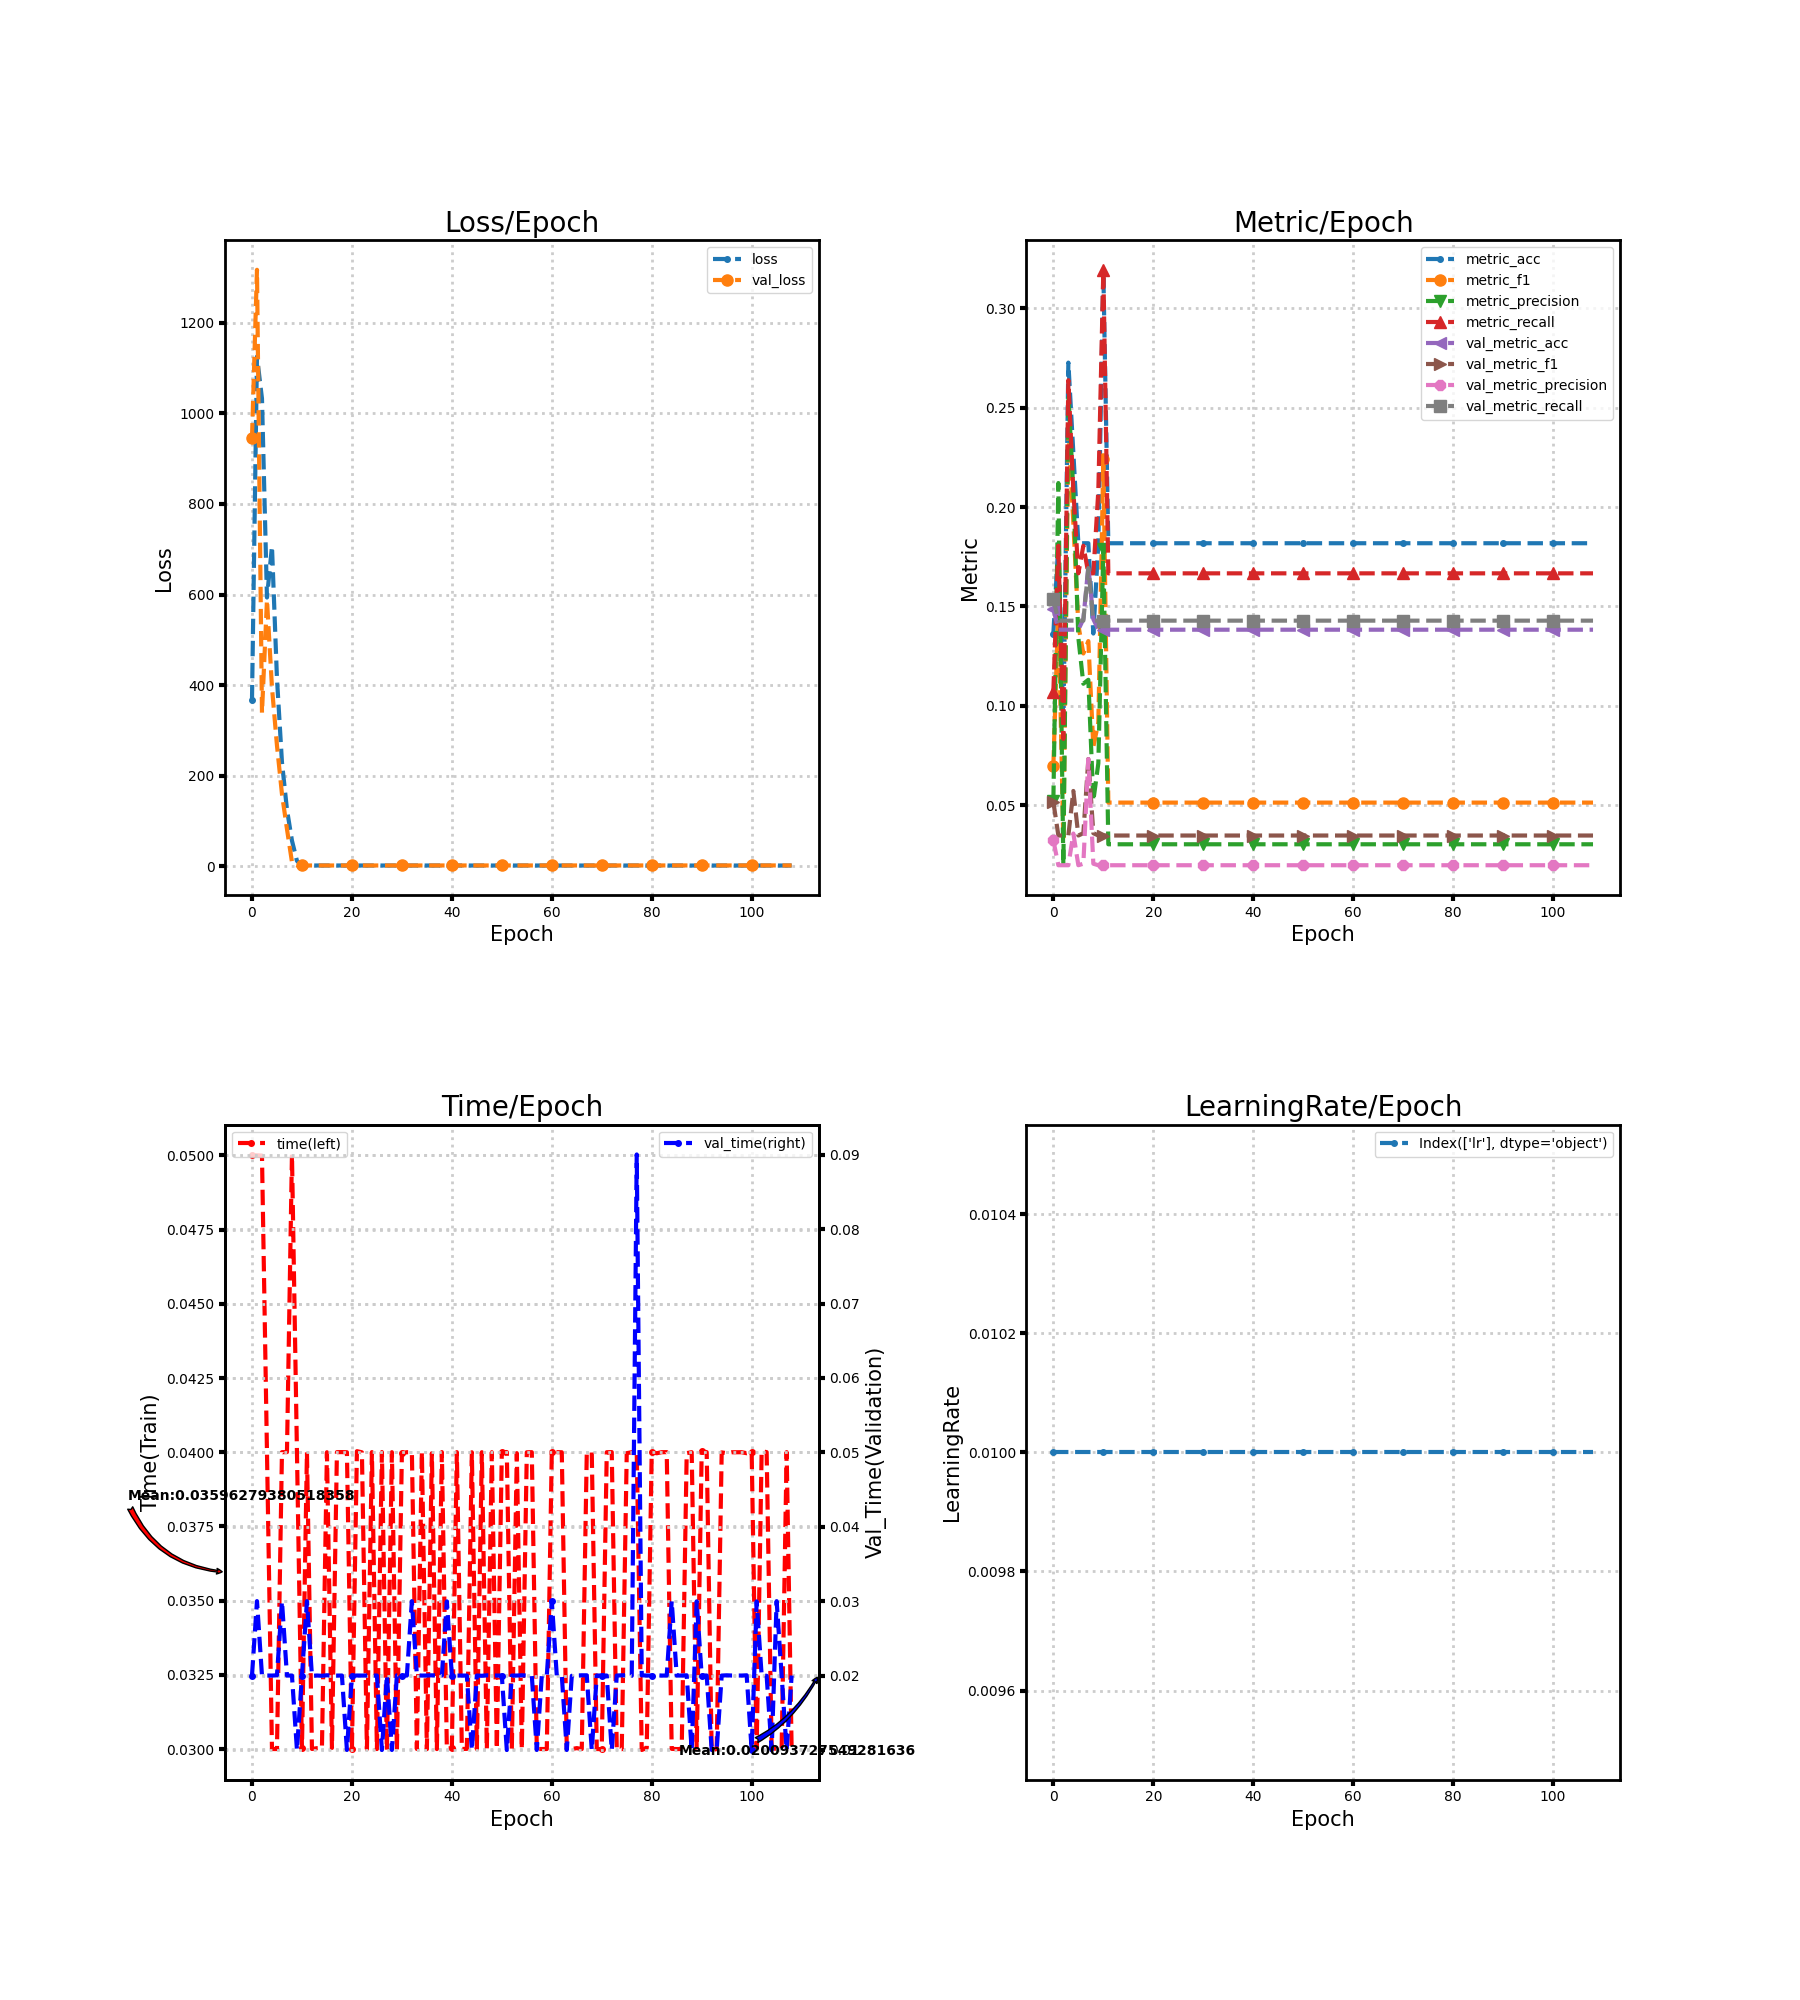

The file beside this chart, header and first rows:
loss, metric_acc, metric_f1, metric_precision, metric_recall, time, lr, val_loss, val_metric_acc, val_metric_f1, val_metric_precision, val_metric_recall, val_time
366.4, 0.1364, 0.06993, 0.05215, 0.1071, 0.05, 0.01, 944.5, 0.1489, 0.05159, 0.03224, 0.1538, 0.02
1125, 0.1818, 0.15, 0.2121, 0.1806, 0.05, 0.01, 1317, 0.1383, 0.03471, 0.01976, 0.1429, 0.03
1033, 0.09091, 0.03175, 0.01961, 0.08333, 0.04999, 0.01, 339.1, 0.1383, 0.03471, 0.01976, 0.1429, 0.02
593.4, 0.2727, 0.2384, 0.256, 0.2639, 0.04, 0.01, 588, 0.1383, 0.03471, 0.01976, 0.1429, 0.02
706.3, 0.2273, 0.1921, 0.2083, 0.2083, 0.03, 0.01, 395, 0.1383, 0.05714, 0.03571, 0.1429, 0.02
414.8, 0.1818, 0.1406, 0.1343, 0.1667, 0.03, 0.01, 266.8, 0.1383, 0.03471, 0.01976, 0.1429, 0.02004
229.8, 0.1818, 0.1263, 0.1111, 0.1806, 0.04, 0.01, 159.5, 0.1436, 0.03588, 0.02052, 0.1429, 0.02996
125.4, 0.1818, 0.1326, 0.1131, 0.1667, 0.04, 0.01, 82.52, 0.1702, 0.07322, 0.07319, 0.1693, 0.02
56.82, 0.1364, 0.07937, 0.05219, 0.1667, 0.05003, 0.01, 9.623, 0.1436, 0.03588, 0.02052, 0.1429, 0.02
12.05, 0.1818, 0.09167, 0.07108, 0.2083, 0.04, 0.01, 1.95, 0.1383, 0.03471, 0.01976, 0.1429, 0.01
1.894, 0.3182, 0.2241, 0.1788, 0.3194, 0.03003, 0.01, 1.951, 0.1383, 0.03471, 0.01976, 0.1429, 0.01997
1.923, 0.1818, 0.05128, 0.0303, 0.1667, 0.04, 0.01, 1.951, 0.1383, 0.03471, 0.01976, 0.1429, 0.03
1.922, 0.1818, 0.05128, 0.0303, 0.1667, 0.03, 0.01, 1.951, 0.1383, 0.03471, 0.01976, 0.1429, 0.01996
1.92, 0.1818, 0.05128, 0.0303, 0.1667, 0.03003, 0.01, 1.952, 0.1383, 0.03471, 0.01976, 0.1429, 0.02
1.919, 0.1818, 0.05128, 0.0303, 0.1667, 0.03003, 0.01, 1.952, 0.1383, 0.03471, 0.01976, 0.1429, 0.01997
1.917, 0.1818, 0.05128, 0.0303, 0.1667, 0.04, 0.01, 1.953, 0.1383, 0.03471, 0.01976, 0.1429, 0.02004
1.916, 0.1818, 0.05128, 0.0303, 0.1667, 0.03004, 0.01, 1.954, 0.1383, 0.03471, 0.01976, 0.1429, 0.02
1.914, 0.1818, 0.05128, 0.0303, 0.1667, 0.04, 0.01, 1.954, 0.1383, 0.03471, 0.01976, 0.1429, 0.02
1.913, 0.1818, 0.05128, 0.0303, 0.1667, 0.04, 0.01, 1.955, 0.1383, 0.03471, 0.01976, 0.1429, 0.02
1.911, 0.1818, 0.05128, 0.0303, 0.1667, 0.04, 0.01, 1.955, 0.1383, 0.03471, 0.01976, 0.1429, 0.01
1.91, 0.1818, 0.05128, 0.0303, 0.1667, 0.03, 0.01, 1.956, 0.1383, 0.03471, 0.01976, 0.1429, 0.01997
1.908, 0.1818, 0.05128, 0.0303, 0.1667, 0.04003, 0.01, 1.957, 0.1383, 0.03471, 0.01976, 0.1429, 0.02
1.907, 0.1818, 0.05128, 0.0303, 0.1667, 0.04, 0.01, 1.958, 0.1383, 0.03471, 0.01976, 0.1429, 0.02
1.905, 0.1818, 0.05128, 0.0303, 0.1667, 0.03, 0.01, 1.958, 0.1383, 0.03471, 0.01976, 0.1429, 0.02
1.904, 0.1818, 0.05128, 0.0303, 0.1667, 0.04, 0.01, 1.959, 0.1383, 0.03471, 0.01976, 0.1429, 0.02
1.902, 0.1818, 0.05128, 0.0303, 0.1667, 0.03, 0.01, 1.96, 0.1383, 0.03471, 0.01976, 0.1429, 0.02
1.901, 0.1818, 0.05128, 0.0303, 0.1667, 0.04, 0.01, 1.961, 0.1383, 0.03471, 0.01976, 0.1429, 0.009996
1.899, 0.1818, 0.05128, 0.0303, 0.1667, 0.02996, 0.01, 1.961, 0.1383, 0.03471, 0.01976, 0.1429, 0.02003
1.898, 0.1818, 0.05128, 0.0303, 0.1667, 0.04, 0.01, 1.962, 0.1383, 0.03471, 0.01976, 0.1429, 0.009999
1.896, 0.1818, 0.05128, 0.0303, 0.1667, 0.02996, 0.01, 1.963, 0.1383, 0.03471, 0.01976, 0.1429, 0.02004
1.895, 0.1818, 0.05128, 0.0303, 0.1667, 0.03997, 0.01, 1.964, 0.1383, 0.03471, 0.01976, 0.1429, 0.02
1.893, 0.1818, 0.05128, 0.0303, 0.1667, 0.04, 0.01, 1.965, 0.1383, 0.03471, 0.01976, 0.1429, 0.02
1.892, 0.1818, 0.05128, 0.0303, 0.1667, 0.04, 0.01, 1.966, 0.1383, 0.03471, 0.01976, 0.1429, 0.03
1.891, 0.1818, 0.05128, 0.0303, 0.1667, 0.03, 0.01, 1.967, 0.1383, 0.03471, 0.01976, 0.1429, 0.02003
1.889, 0.1818, 0.05128, 0.0303, 0.1667, 0.04, 0.01, 1.967, 0.1383, 0.03471, 0.01976, 0.1429, 0.02
1.888, 0.1818, 0.05128, 0.0303, 0.1667, 0.03, 0.01, 1.968, 0.1383, 0.03471, 0.01976, 0.1429, 0.02001
1.887, 0.1818, 0.05128, 0.0303, 0.1667, 0.03997, 0.01, 1.969, 0.1383, 0.03471, 0.01976, 0.1429, 0.02003
1.885, 0.1818, 0.05128, 0.0303, 0.1667, 0.03, 0.01, 1.97, 0.1383, 0.03471, 0.01976, 0.1429, 0.02
1.884, 0.1818, 0.05128, 0.0303, 0.1667, 0.04, 0.01, 1.971, 0.1383, 0.03471, 0.01976, 0.1429, 0.02
1.883, 0.1818, 0.05128, 0.0303, 0.1667, 0.03, 0.01, 1.972, 0.1383, 0.03471, 0.01976, 0.1429, 0.02997
1.882, 0.1818, 0.05128, 0.0303, 0.1667, 0.03004, 0.01, 1.973, 0.1383, 0.03471, 0.01976, 0.1429, 0.01999
1.88, 0.1818, 0.05128, 0.0303, 0.1667, 0.04, 0.01, 1.974, 0.1383, 0.03471, 0.01976, 0.1429, 0.02
1.879, 0.1818, 0.05128, 0.0303, 0.1667, 0.03, 0.01, 1.975, 0.1383, 0.03471, 0.01976, 0.1429, 0.02
1.878, 0.1818, 0.05128, 0.0303, 0.1667, 0.03, 0.01, 1.976, 0.1383, 0.03471, 0.01976, 0.1429, 0.02
1.877, 0.1818, 0.05128, 0.0303, 0.1667, 0.04, 0.01, 1.977, 0.1383, 0.03471, 0.01976, 0.1429, 0.01
1.876, 0.1818, 0.05128, 0.0303, 0.1667, 0.03, 0.01, 1.978, 0.1383, 0.03471, 0.01976, 0.1429, 0.02
1.875, 0.1818, 0.05128, 0.0303, 0.1667, 0.04, 0.01, 1.979, 0.1383, 0.03471, 0.01976, 0.1429, 0.01997
1.874, 0.1818, 0.05128, 0.0303, 0.1667, 0.03, 0.01, 1.98, 0.1383, 0.03471, 0.01976, 0.1429, 0.02003
1.873, 0.1818, 0.05128, 0.0303, 0.1667, 0.04, 0.01, 1.981, 0.1383, 0.03471, 0.01976, 0.1429, 0.02
1.872, 0.1818, 0.05128, 0.0303, 0.1667, 0.03, 0.01, 1.982, 0.1383, 0.03471, 0.01976, 0.1429, 0.02
1.871, 0.1818, 0.05128, 0.0303, 0.1667, 0.04, 0.01, 1.983, 0.1383, 0.03471, 0.01976, 0.1429, 0.02
1.87, 0.1818, 0.05128, 0.0303, 0.1667, 0.04, 0.01, 1.984, 0.1383, 0.03471, 0.01976, 0.1429, 0.009995
1.869, 0.1818, 0.05128, 0.0303, 0.1667, 0.03, 0.01, 1.985, 0.1383, 0.03471, 0.01976, 0.1429, 0.02
1.868, 0.1818, 0.05128, 0.0303, 0.1667, 0.03997, 0.01, 1.986, 0.1383, 0.03471, 0.01976, 0.1429, 0.02
1.867, 0.1818, 0.05128, 0.0303, 0.1667, 0.03, 0.01, 1.987, 0.1383, 0.03471, 0.01976, 0.1429, 0.02004
1.866, 0.1818, 0.05128, 0.0303, 0.1667, 0.04, 0.01, 1.988, 0.1383, 0.03471, 0.01976, 0.1429, 0.02
1.865, 0.1818, 0.05128, 0.0303, 0.1667, 0.04, 0.01, 1.989, 0.1383, 0.03471, 0.01976, 0.1429, 0.02
1.864, 0.1818, 0.05128, 0.0303, 0.1667, 0.03, 0.01, 1.99, 0.1383, 0.03471, 0.01976, 0.1429, 0.01
1.863, 0.1818, 0.05128, 0.0303, 0.1667, 0.03, 0.01, 1.991, 0.1383, 0.03471, 0.01976, 0.1429, 0.02
1.862, 0.1818, 0.05128, 0.0303, 0.1667, 0.03, 0.01, 1.992, 0.1383, 0.03471, 0.01976, 0.1429, 0.02
... 49 more rows
